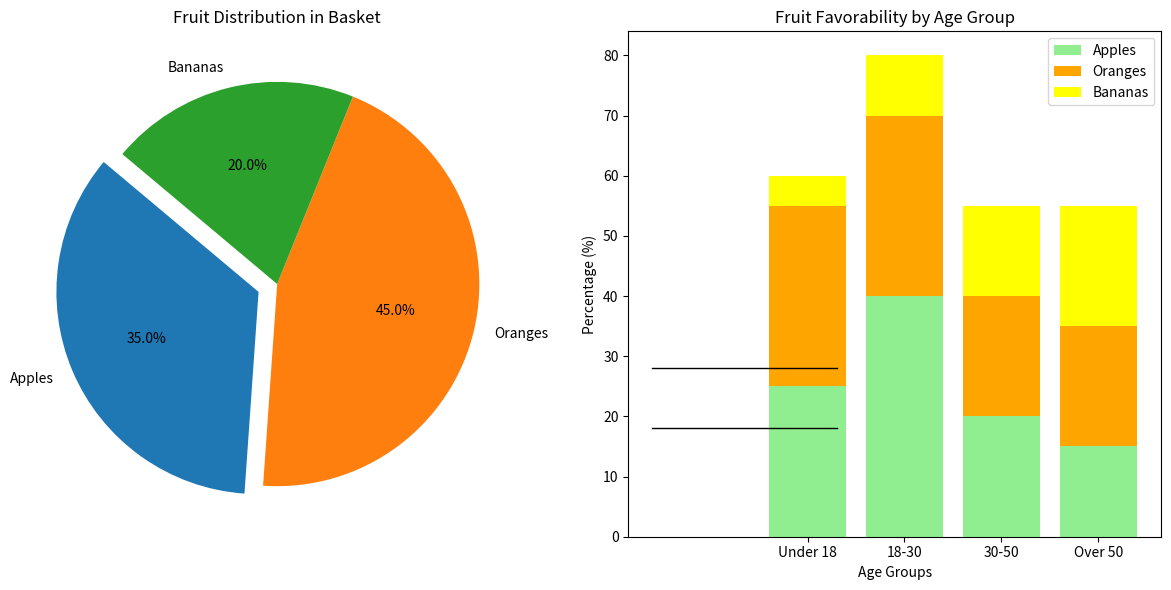

This figure's Python source:
# -*- coding: utf-8 -*-
import matplotlib
matplotlib.use('Agg')
import matplotlib.pyplot as plt

# Data
fruits = ['Apples', 'Oranges', 'Bananas']
fruit_distribution = [35, 45, 20]
age_groups = ['Under 18', '18-30', '30-50', 'Over 50']
apple_favorability = [25, 40, 20, 15]
orange_favorability = [30, 30, 20, 20]  # Added for stackability
banana_favorability = [5, 10, 15, 20]  # Added for stackability

# Setup figure and axes
fig, (ax1, ax2) = plt.subplots(1, 2, figsize=(12, 6))

# Plot pie chart
explode = (0.1, 0, 0)  # Only "explode" the 1st slice (i.e. 'Apples')
ax1.pie(fruit_distribution, labels=fruits, autopct='%1.1f%%', explode=explode, startangle=140)
ax1.set_title('Fruit Distribution in Basket')

# Plot stacked bar chart
ax2.bar(age_groups, apple_favorability, color='lightgreen', label='Apples')
ax2.bar(age_groups, orange_favorability, bottom=apple_favorability, color='orange', label='Oranges')
ax2.bar(age_groups, banana_favorability, bottom=[i+j for i,j in zip(apple_favorability, orange_favorability)], color='yellow', label='Bananas')
ax2.set_title('Fruit Favorability by Age Group')
ax2.set_xlabel('Age Groups')
ax2.set_ylabel('Percentage (%)')
ax2.legend()

# Add connecting lines
x_center_pie = -1.6
x_bar_start = 0.3
y_pie = [-0.45, -0.1]  # Adjusted positions based on pie positions
y_bar = [28, 18]       # Approx matching values for pie connections to bar

for i, yb in zip(y_pie, y_bar):
    ax2.plot([x_center_pie, x_bar_start], [yb, yb], 'k-', lw=1)

# Adjust layout for clarity
plt.tight_layout()

# Save the final plot to a file
plt.savefig('novice_final.png')